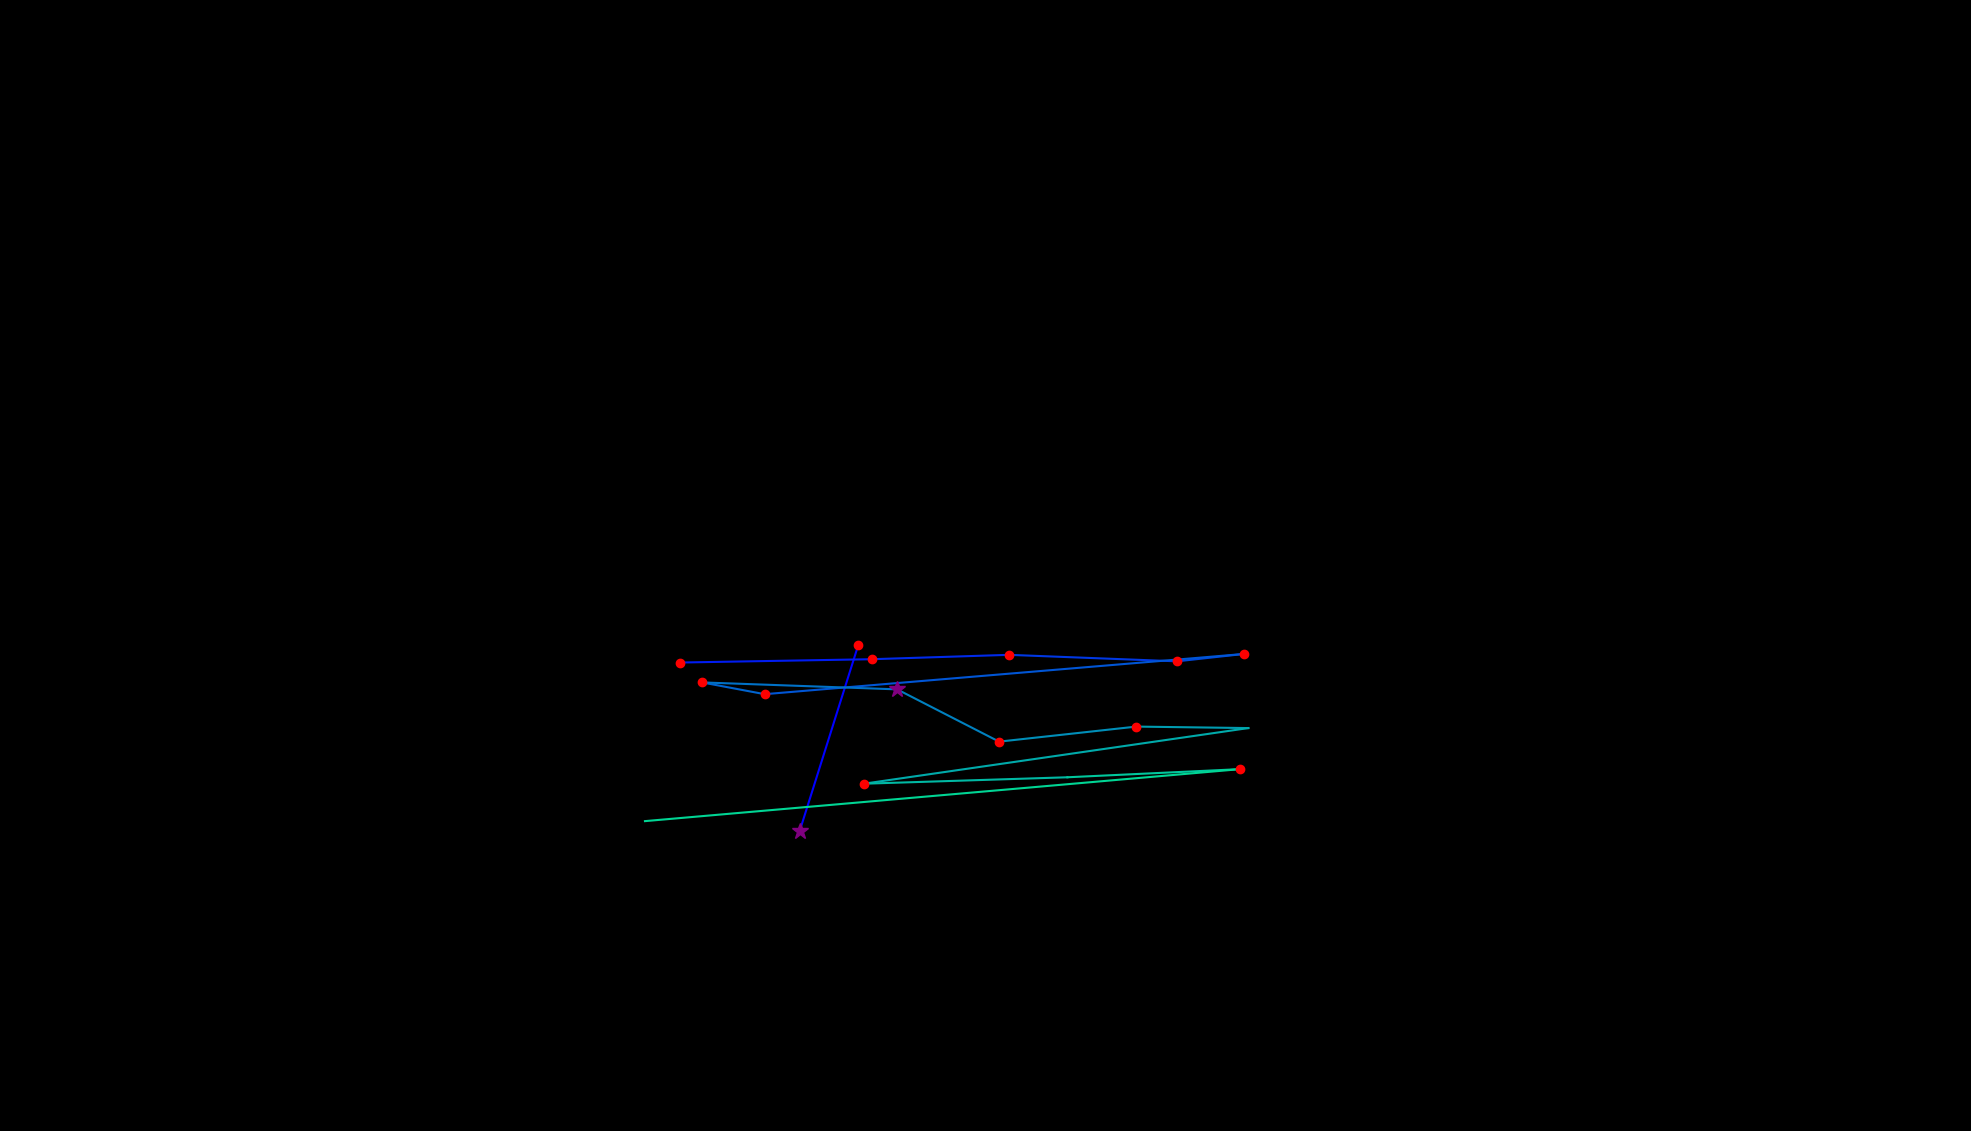

Source data for this figure (header and first rows):
, fixation_id, timestamp, avg_gaze_x, avg_gaze_y, duration
0, 89.0, 22330, 1039, 389.6, 277.2
1, 90.0, 22632, 1115, 630.8, 132.6
2, 95.0, 23789, 882.8, 608.4, 156.7
3, 96.0, 24005, 1133, 612.7, 132.6
4, 97.0, 24186, 1310, 618.4, 156.7
5, 98.0, 24367, 1529, 610, 144.6
6, 99.0, 24560, 1615, 619.5, 180.8
7, 100.0, 24801, 993.1, 567.3, 132.6
8, 101.0, 24957, 911.8, 582.6, 144.6
9, 102.0, 25211, 1165, 573.6, 265.1
10, 103.0, 25500, 1298, 505.7, 156.7
11, 104.0, 25681, 1476, 525.2, 144.6
12, 105.0, 25885, 1621, 523.3, 96.41
13, 106.0, 26066, 1122, 451, 192.8
14, 107.0, 26343, 1386, 459.4, 96.41
15, 108.0, 26464, 1610, 469.9, 144.6
16, 109.0, 26693, 837.6, 402.4, 108.5
17, 111.0, 27295, 925, 636.1, 48.2
